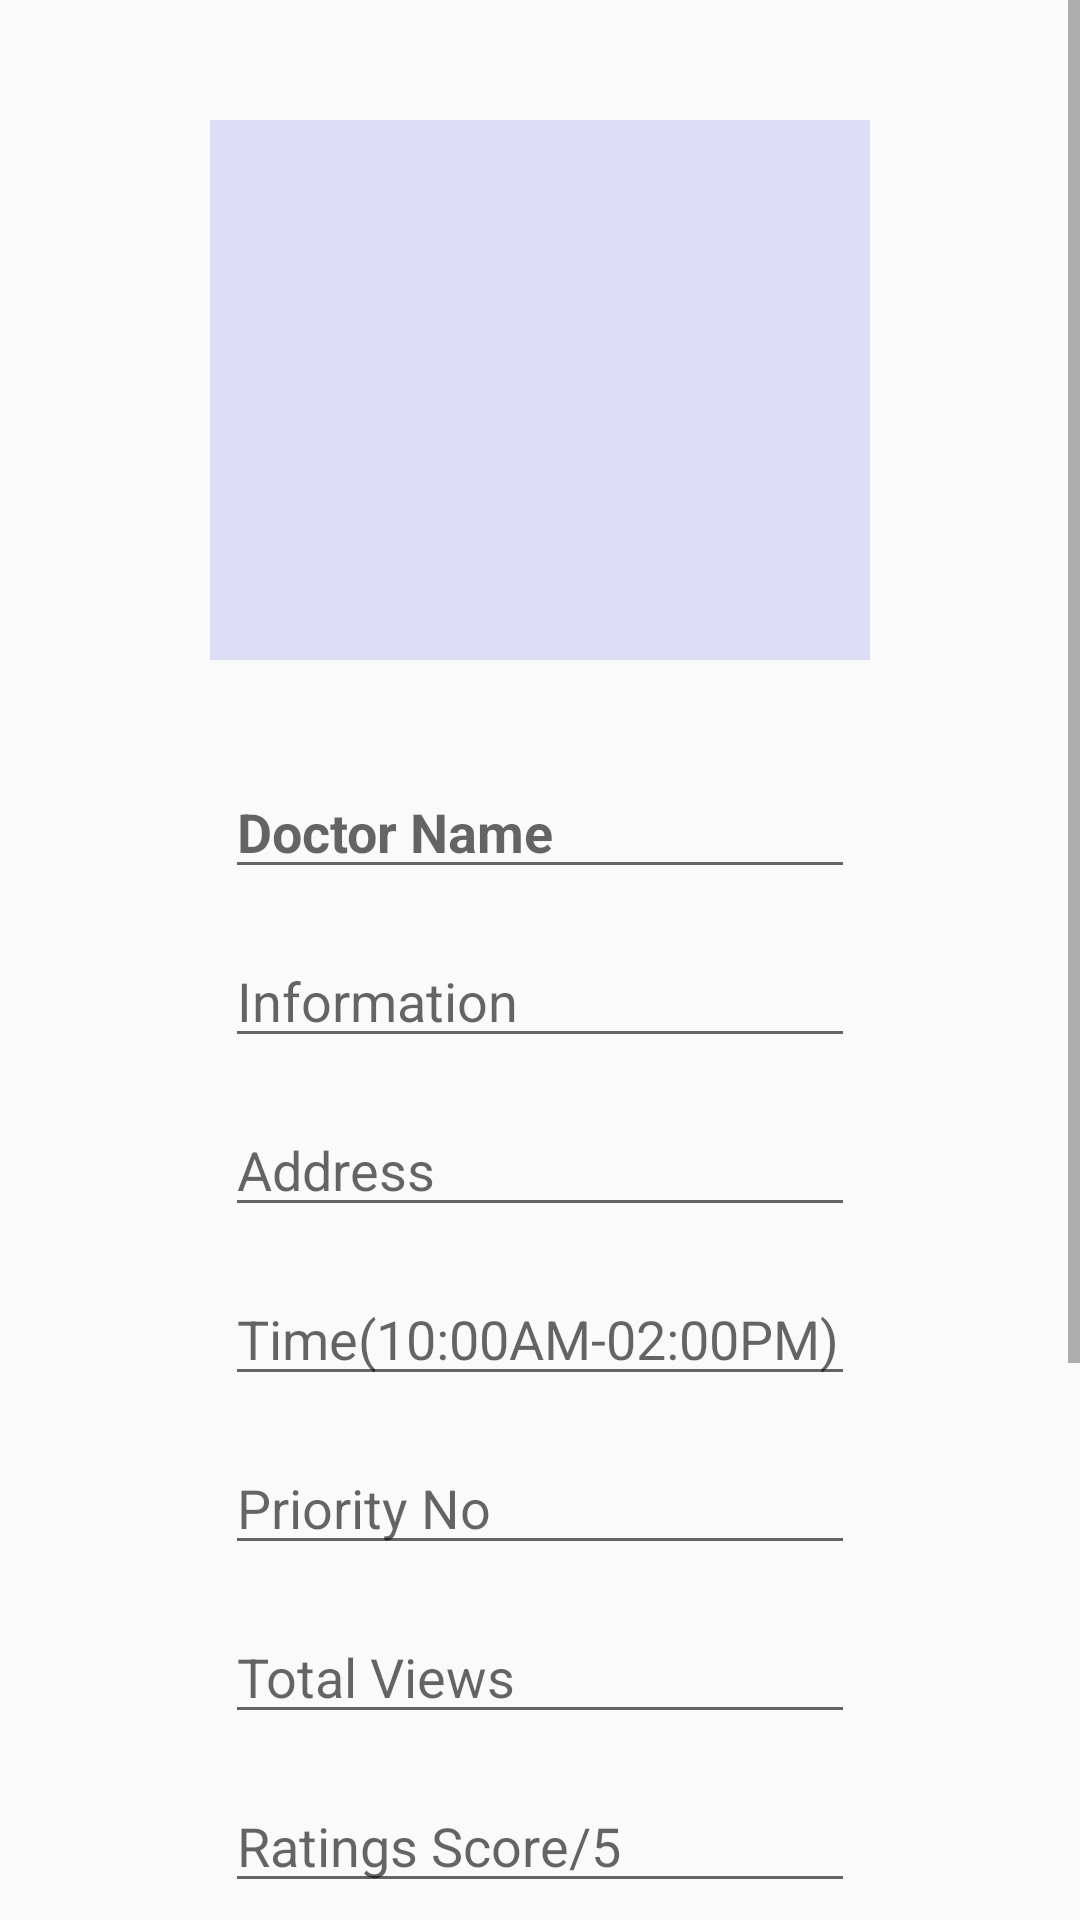

Here is an Android app screen rendered from its layout file. Give the layout XML and the strings, colors and styles it references.
<!-- AndroidManifest.xml: application theme Theme.AppCompat.Light.NoActionBar -->
<!-- res/layout/activity_doctor_add.xml -->
<?xml version="1.0" encoding="utf-8"?>
<androidx.constraintlayout.widget.ConstraintLayout xmlns:android="http://schemas.android.com/apk/res/android"
    xmlns:app="http://schemas.android.com/apk/res-auto"
    xmlns:tools="http://schemas.android.com/tools"
    android:layout_width="match_parent"
    android:layout_height="match_parent"
    tools:context=".View.DoctorAdd">

    <ScrollView
        android:layout_width="match_parent"
        android:layout_height="match_parent">

        <LinearLayout
            android:layout_width="match_parent"
            android:layout_height="wrap_content"
            android:orientation="vertical" >
            <LinearLayout
                android:layout_width="match_parent"
                android:layout_height="wrap_content"
                android:gravity="center_horizontal"
                android:orientation="vertical" >
                <ImageView
                    android:id="@+id/doctor_add_imageview"
                    android:layout_width="220dp"
                    android:layout_height="180dp"
                    android:layout_marginTop="40dp"
                    android:background="#222d"/>

                <EditText
                    android:id="@+id/doctor_add_name"
                    android:layout_width="wrap_content"
                    android:layout_height="wrap_content"

                    android:layout_marginTop="35dp"
                    android:ems="10"
                    android:hint="Doctor Name"
                    android:inputType="textPersonName"
                    android:textStyle="bold" />

                <EditText
                    android:id="@+id/doctor_add_info"
                    android:layout_width="wrap_content"
                    android:layout_height="wrap_content"
                    android:ems="10"
                    android:hint="Information"
                    android:layout_marginTop="15dp"
                    android:inputType="textCapSentences"
                    />
                 <EditText
                    android:id="@+id/doctor_add_address"
                    android:layout_width="wrap_content"
                    android:layout_height="wrap_content"
                    android:ems="10"
                    android:hint="Address"
                    android:layout_marginTop="15dp"
                    android:inputType="textCapSentences"
                    />
                    <EditText
                    android:id="@+id/doctor_add_Time"
                    android:layout_width="wrap_content"
                    android:layout_height="wrap_content"
                    android:ems="10"
                    android:hint="Time(10:00AM-02:00PM)"
                    android:layout_marginTop="15dp"
                    android:inputType="textCapSentences"
                    />
                    
                <EditText
                    android:id="@+id/doctor_add_priority"
                    android:layout_width="wrap_content"
                    android:layout_height="wrap_content"
                    android:ems="10"
                    android:hint="Priority No"
                    android:inputType="number"
                    android:layout_marginTop="15dp"
                    />

                <EditText
                    android:id="@+id/doctor_add_view"
                    android:layout_width="wrap_content"
                    android:layout_height="wrap_content"
                    android:ems="10"
                    android:hint="Total Views"
                    android:inputType="number"
                    android:layout_marginTop="15dp"
                    />
                <EditText
                    android:id="@+id/doctor_add_ratings"
                    android:layout_width="wrap_content"
                    android:layout_height="wrap_content"
                    android:ems="10"
                    android:hint="Ratings Score/5"
                    android:inputType="number"
                    android:layout_marginTop="15dp"
                    />
                <EditText
                    android:id="@+id/doctor_add_total_order"
                    android:layout_width="wrap_content"
                    android:layout_height="wrap_content"
                    android:ems="10"
                    android:hint="Total Orders"
                    android:inputType="number"
                    android:layout_marginTop="15dp"
                    />

                <EditText
                    android:id="@+id/doctor_add_price"
                    android:layout_width="wrap_content"
                    android:layout_height="wrap_content"
                    android:ems="10"
                    android:hint="Price"
                    android:inputType="number"
                    android:layout_marginTop="15dp"
                    />
                <EditText
                    android:id="@+id/doctor_add_discount"
                    android:layout_width="wrap_content"
                    android:layout_height="wrap_content"
                    android:ems="10"
                    android:hint="Discount"
                    android:inputType="number"
                    android:layout_marginTop="15dp"
                    />

                <Button
                    android:id="@+id/doctor_add_update_btn"
                    android:layout_width="wrap_content"
                    android:layout_height="wrap_content"
                    android:layout_marginTop="20dp"
                    android:layout_marginBottom="30dp"

                    android:paddingHorizontal="50dp"
                    android:text="UPDATE" />

            </LinearLayout>
        </LinearLayout>
    </ScrollView>
</androidx.constraintlayout.widget.ConstraintLayout>
<!-- resources referenced by this layout -->
<resources>

</resources>
